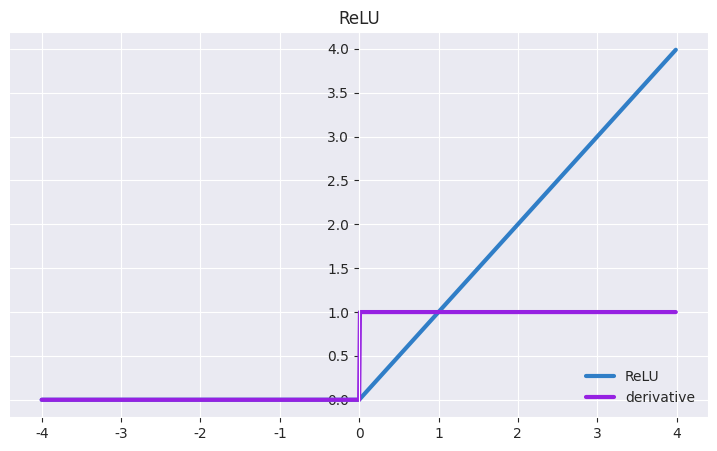

Write the Python code that produced this figure. (Note: this script raises an exception after producing the figure.)
# '''
# Q-learning approach for different RL problems
# as part of the basic series on reinforcement learning @
# https://github.com/vmayoral/basic_reinforcement_learning
#
# Inspired by https://gym.openai.com/evaluations/eval_kWknKOkPQ7izrixdhriurA
#
# [redacted]
# '''
# import random
#
# class QLearn:
#     def __init__(self, actions, epsilon, alpha, gamma):
#         self.q = {}
#         self.epsilon = epsilon  # exploration constant
#         self.alpha = alpha      # discount constant
#         self.gamma = gamma      # discount factor
#         self.actions = actions
#
#     def getQ(self, state, action):
#         return self.q.get((state, action), 0.0)
#
#     def learnQ(self, state, action, reward, value):
#         '''
#         Q-learning:
#             Q(s, a) += alpha * (reward(s,a) + max(Q(s') - Q(s,a))
#         '''
#         oldv = self.q.get((state, action), None)
#         if oldv is None:
#             self.q[(state, action)] = reward
#         else:
#             self.q[(state, action)] = oldv + self.alpha * (value - oldv)
#
#     def chooseAction(self, state, return_q=False):
#         q = [self.getQ(state, a) for a in self.actions]
#         maxQ = max(q)
#
#         if random.random() < self.epsilon:
#             minQ = min(q); mag = max(abs(minQ), abs(maxQ))
#             # add random values to all the actions, recalculate maxQ
#             q = [q[i] + random.random() * mag - .5 * mag for i in range(len(self.actions))]
#             maxQ = max(q)
#
#         count = q.count(maxQ)
#         # In case there're several state-action max values
#         # we select a random one among them
#         if count > 1:
#             best = [i for i in range(len(self.actions)) if q[i] == maxQ]
#             i = random.choice(best)
#         else:
#             i = q.index(maxQ)
#
#         action = self.actions[i]
#         if return_q: # if they want it, give it!
#             return action, q
#         return action
#
#     def learn(self, state1, action1, reward, state2):
#         maxqnew = max([self.getQ(state2, a) for a in self.actions])
#         self.learnQ(state1, action1, reward, reward + self.gamma*maxqnew)

import numpy as np
import matplotlib.pyplot as plt
import random

# state = []
# value = []
# for a in range(50):
#     state.append(random.uniform(-5,5))
#
# for x in state:
#     value.append(x**3-2*x**2-3*x+4 + random.uniform(0, 10))
#
# coefficients = np.polyfit(state, value, 4)
# poly = np.poly1d(coefficients)
#
# new_x = np.linspace(-5, 5, 512, endpoint = True)
# new_y = poly(new_x)
#
# a = 1
# b = 2
# c = 3
# d = 4
# x = np.linspace(-5, 5, 512, endpoint = True)
# y = a * (x**3) - b * x**2 - c * x + d
#
# plt.plot(x, y, '-g', label="True F(x)")
# plt.plot(new_x, new_y, '-r', label="f(x)")
# plt.scatter(state, value, label="Data")
# axes = plt.gca()
# axes.set_xlim([x.min(), x.max()])
# axes.set_ylim([y.min(), y.max()])
#
# plt.xlabel('state',fontsize=15)
# plt.ylabel('value', fontsize=15 )
# plt.title('Function', fontsize=20)
# plt.legend(loc='lower right', prop={'size': 15})
#
# plt.show()

import matplotlib.pyplot as plt
import seaborn as sns
import numpy as np

# def tanh(x):
#     t=(np.exp(x)-np.exp(-x))/(np.exp(x)+np.exp(-x))
#     dt=1-t**2
#     return t,dt
# z=np.arange(-4,4,0.01)
# tanh(z)[0].size,tanh(z)[1].size
#
# # Setup centered axes
#
# sns.set_style("darkgrid")
# fig, ax = plt.subplots(figsize=(9, 5))
# ax.spines['left'].set_position('center')
# ax.spines['bottom'].set_position('center')
# ax.spines['right'].set_color('none')
# ax.spines['top'].set_color('none')
# ax.xaxis.set_ticks_position('bottom')
# ax.yaxis.set_ticks_position('left')
#
# # Create and show plot
# ax.plot(z,tanh(z)[0], color="#307EC7", linewidth=3, label="tanh")
# ax.plot(z,tanh(z)[1], color="#9621E2", linewidth=3, label="derivative")
# ax.legend(loc="lower right", frameon=False)
# plt.title("Tanh")
# fig.show()
# plt.savefig('/home/<user>/Plots/tanhd.eps', format='eps')
# plt.show()


x = np.arange(-4,4,0.01)
y = np.maximum(0, x)
def f(x):
    if(x < 0): return 0
    else: return 1

z = []
for i in range(len(x)):
   z.append(f(x[i]))

sns.set_style("darkgrid")
fig, ax = plt.subplots(figsize=(9, 5))
ax.spines['left'].set_position('center')
ax.xaxis.set_ticks_position('bottom')
ax.yaxis.set_ticks_position('left')

# Create and show plot
ax.plot(x, y, color="#307EC7", linewidth=3, label="ReLU")
ax.plot(x, z, color="#9621E2", linewidth=3, label="derivative")
ax.legend(loc="lower right", frameon=False)
plt.title("ReLU")
fig.show()
plt.savefig('/home/<user>/Plots/relu.eps', format='eps')
plt.show()
